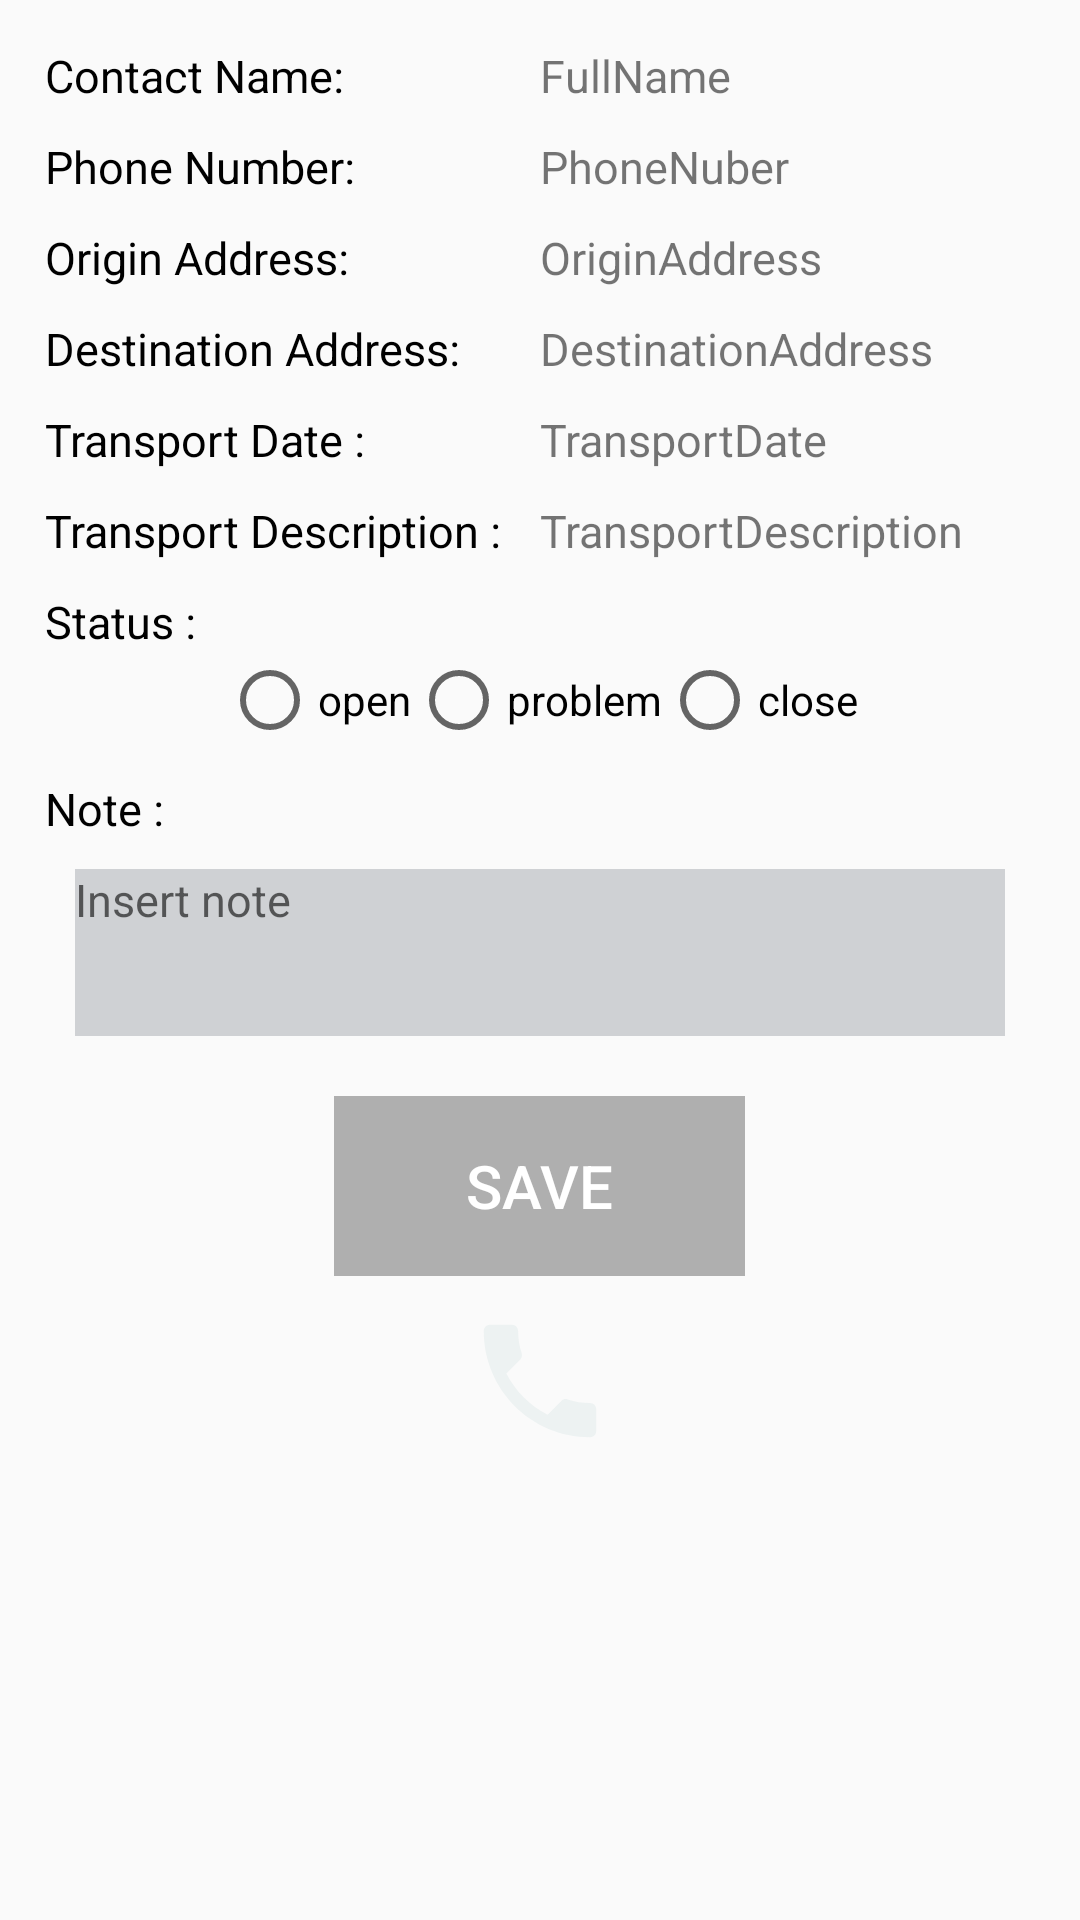

Android layout source for this screen:
<!-- AndroidManifest.xml: application theme AppTheme -->
<!-- res/layout/task_order_details.xml -->
<?xml version="1.0" encoding="utf-8"?>

<LinearLayout xmlns:android="http://schemas.android.com/apk/res/android"
    xmlns:app="http://schemas.android.com/apk/res-auto"
    xmlns:tools="http://schemas.android.com/tools"
    android:layout_width="match_parent"
    android:layout_height="wrap_content"
    android:layout_margin="10dp"
    android:elevation="19dp"
    android:orientation="vertical"
    android:padding="15dp"
    app:cardCornerRadius="12dp"
    tools:context=".Activities.LoginActivity">

    <LinearLayout
        android:layout_width="match_parent"
        android:layout_height="wrap_content"
        android:orientation="horizontal">

        <TextView
            android:id="@+id/text_contact_name"
            android:layout_width="match_parent"
            android:layout_height="wrap_content"
            android:layout_alignParentStart="true"
            android:layout_centerVertical="true"
            android:layout_weight="50"
            android:gravity="left"
            android:text="Contact Name: "
            android:textColor="@android:color/black"
            android:textSize="15sp" />

        <TextView
            android:id="@+id/edt_fullName"
            android:layout_width="match_parent"
            android:layout_height="wrap_content"
            android:layout_alignParentStart="true"
            android:layout_centerVertical="true"
            android:layout_weight="50"
            android:gravity="left"
            android:text="FullName"
            android:textSize="15sp" />
    </LinearLayout>

    <LinearLayout
        android:layout_width="match_parent"
        android:layout_height="wrap_content"
        android:orientation="horizontal"
        android:paddingTop="10dp">

        <TextView
            android:id="@+id/txt_phone_number"
            android:layout_width="match_parent"
            android:layout_height="wrap_content"
            android:layout_alignParentStart="true"
            android:layout_centerVertical="true"
            android:layout_weight="50"
            android:gravity="left"
            android:text="Phone Number: "
            android:textColor="@android:color/black"
            android:textSize="15sp" />

        <TextView
            android:id="@+id/edt_phone_number"
            android:layout_width="match_parent"
            android:layout_height="wrap_content"
            android:layout_alignParentStart="true"
            android:layout_centerVertical="true"
            android:layout_weight="50"
            android:gravity="left"
            android:text="PhoneNuber"
            android:textSize="15sp" />
    </LinearLayout>

    <LinearLayout
        android:layout_width="match_parent"
        android:layout_height="wrap_content"
        android:orientation="horizontal"
        android:paddingTop="10dp">

        <TextView
            android:id="@+id/txt_origin_address"
            android:layout_width="match_parent"
            android:layout_height="wrap_content"
            android:layout_alignParentStart="true"
            android:layout_centerVertical="true"
            android:layout_weight="50"
            android:gravity="left"
            android:text="Origin Address: "
            android:textColor="@android:color/black"
            android:textSize="15sp" />

        <TextView
            android:id="@+id/edt_origin_address"
            android:layout_width="match_parent"
            android:layout_height="wrap_content"
            android:layout_alignParentStart="true"
            android:layout_centerVertical="true"
            android:layout_weight="50"
            android:gravity="left"
            android:text="OriginAddress"
            android:textSize="15sp" />
    </LinearLayout>

    <LinearLayout
        android:layout_width="match_parent"
        android:layout_height="wrap_content"
        android:orientation="horizontal"
        android:paddingTop="10dp">

        <TextView
            android:id="@+id/txt_destination_address"
            android:layout_width="match_parent"
            android:layout_height="wrap_content"
            android:layout_alignParentStart="true"
            android:layout_centerVertical="true"
            android:layout_weight="50"
            android:gravity="left"
            android:text="Destination Address: "
            android:textColor="@android:color/black"
            android:textSize="15sp" />

        <TextView
            android:id="@+id/edt_destination_address"
            android:layout_width="match_parent"
            android:layout_height="wrap_content"
            android:layout_alignParentStart="true"
            android:layout_centerVertical="true"
            android:layout_weight="50"
            android:gravity="left"
            android:text="DestinationAddress"
            android:textSize="15sp" />
    </LinearLayout>

    <LinearLayout
        android:layout_width="match_parent"
        android:layout_height="wrap_content"
        android:orientation="horizontal"
        android:paddingTop="10dp">

        <TextView
            android:id="@+id/txt_transport_day"
            android:layout_width="match_parent"
            android:layout_height="wrap_content"
            android:layout_alignParentStart="true"
            android:layout_centerVertical="true"
            android:layout_weight="50"
            android:gravity="left"
            android:text="Transport Date : "
            android:textColor="@android:color/black"
            android:textSize="15sp" />

        <TextView
            android:id="@+id/edt_transport_day"
            android:layout_width="match_parent"
            android:layout_height="wrap_content"
            android:layout_alignParentStart="true"
            android:layout_centerVertical="true"
            android:layout_weight="50"
            android:gravity="left"
            android:text="TransportDate"
            android:textSize="15sp" />
    </LinearLayout>

    <LinearLayout
        android:layout_width="match_parent"
        android:layout_height="wrap_content"
        android:orientation="horizontal"
        android:paddingTop="10dp">

        <TextView
            android:id="@+id/txt_transport_description"
            android:layout_width="match_parent"
            android:layout_height="wrap_content"
            android:layout_alignParentStart="true"
            android:layout_centerVertical="true"
            android:layout_weight="50"
            android:gravity="left"
            android:text="Transport Description : "
            android:textColor="@android:color/black"
            android:textSize="15sp" />

        <TextView
            android:id="@+id/edt_transport_description"
            android:layout_width="match_parent"
            android:layout_height="wrap_content"
            android:layout_alignParentStart="true"
            android:layout_centerVertical="true"
            android:layout_weight="50"
            android:gravity="left"
            android:text="TransportDescription"
            android:textSize="15sp" />
    </LinearLayout>

    <LinearLayout
        android:layout_width="match_parent"
        android:layout_height="wrap_content"
        android:orientation="vertical"
        android:paddingTop="10dp">

        <TextView
            android:id="@+id/txt_status_order"
            android:layout_width="207dp"
            android:layout_height="wrap_content"
            android:layout_alignParentStart="true"
            android:layout_centerVertical="true"
            android:layout_weight="50"
            android:gravity="left"
            android:text="Status : "
            android:textColor="@android:color/black"
            android:textSize="15sp" />

        <RadioGroup
            android:id="@+id/radio_group_status"
            android:layout_width="wrap_content"
            android:layout_height="wrap_content"
            android:orientation="horizontal"
            android:layout_gravity="center"
            >

            <RadioButton
                android:layout_width="wrap_content"
                android:layout_height="wrap_content"
                android:id="@+id/radio_open"
                android:text="open"/>
            <RadioButton
                android:layout_width="wrap_content"
                android:layout_height="wrap_content"
                android:id="@+id/radio_problem"
                android:text="problem"/>
            <RadioButton
                android:layout_width="wrap_content"
                android:layout_height="wrap_content"
                android:id="@+id/radio_close"
                android:text="close"/>


        </RadioGroup>


    </LinearLayout>


    <LinearLayout
        android:layout_width="match_parent"
        android:layout_height="wrap_content"
        android:orientation="vertical"
        android:paddingTop="10dp">

        <TextView
            android:id="@+id/txt_note_task"
            android:layout_width="match_parent"
            android:layout_height="wrap_content"
            android:layout_alignParentStart="true"
            android:layout_centerVertical="true"
            android:layout_weight="50"
            android:gravity="left"
            android:text="Note : "
            android:textColor="@android:color/black"
            android:textSize="15sp" />

        <EditText
            android:id="@+id/edt_note_task"
            android:layout_width="match_parent"
            android:layout_height="wrap_content"
            android:layout_margin="10dp"
            android:layout_alignParentStart="true"
            android:layout_centerVertical="true"
            android:layout_weight="50"
            android:background="#cfd1d4"
            android:gravity="left"
            android:hint="Insert note"
            android:lines="5"
            android:minLines="3"
            android:textSize="15sp" />


    </LinearLayout>

    <LinearLayout
        android:layout_width="wrap_content"
        android:layout_height="wrap_content"
        android:layout_margin="10dp"
        android:layout_gravity="center"
        android:orientation="vertical">

    <Button
        android:id="@+id/btn_submit_status"
        android:layout_width="137dp"
        android:layout_height="60dp"
        android:background="#AFAFAF"
        android:text="SAVE"
        android:textColor="@android:color/white"
        android:textSize="20sp" />

    </LinearLayout>
    <LinearLayout
        android:layout_width="wrap_content"
        android:layout_height="wrap_content"
        android:orientation="horizontal"
        android:layout_gravity="center">
        <ImageView
            android:id="@+id/phone_image"
            android:layout_width="50dp"
            android:layout_height="50dp"
            android:src="@drawable/ic_phone"/>


    </LinearLayout>


</LinearLayout>
<!-- resources referenced by this layout -->
<resources>
  <!-- drawable ic_phone (drawable) -->
  <vector xmlns:android="http://schemas.android.com/apk/res/android"
      android:width="24dp"
      android:height="24dp"
      android:viewportWidth="24.0"
      android:viewportHeight="24.0">
      <path
          android:fillColor="@color/my_white"
          android:pathData="M6.62,10.79c1.44,2.83 3.76,5.14 6.59,6.59l2.2,-2.2c0.27,-0.27 0.67,-0.36 1.02,-0.24 1.12,0.37 2.33,0.57 3.57,0.57 0.55,0 1,0.45 1,1V20c0,0.55 -0.45,1 -1,1 -9.39,0 -17,-7.61 -17,-17 0,-0.55 0.45,-1 1,-1h3.5c0.55,0 1,0.45 1,1 0,1.25 0.2,2.45 0.57,3.57 0.11,0.35 0.03,0.74 -0.25,1.02l-2.2,2.2z" />
  </vector>
  <style name="AppTheme" parent="Theme.AppCompat.Light.DarkActionBar">
          
          <item name="colorPrimary">@color/colorPrimary</item>
          <item name="colorPrimaryDark">@color/colorPrimaryDark</item>
          <item name="colorAccent">@color/colorAccent</item>
      </style>
  <color name="my_white">#edf2f2</color>
  <color name="colorPrimary">#008577</color>
  <color name="colorPrimaryDark">#00574B</color>
  <color name="colorAccent">#D81B60</color>
</resources>
